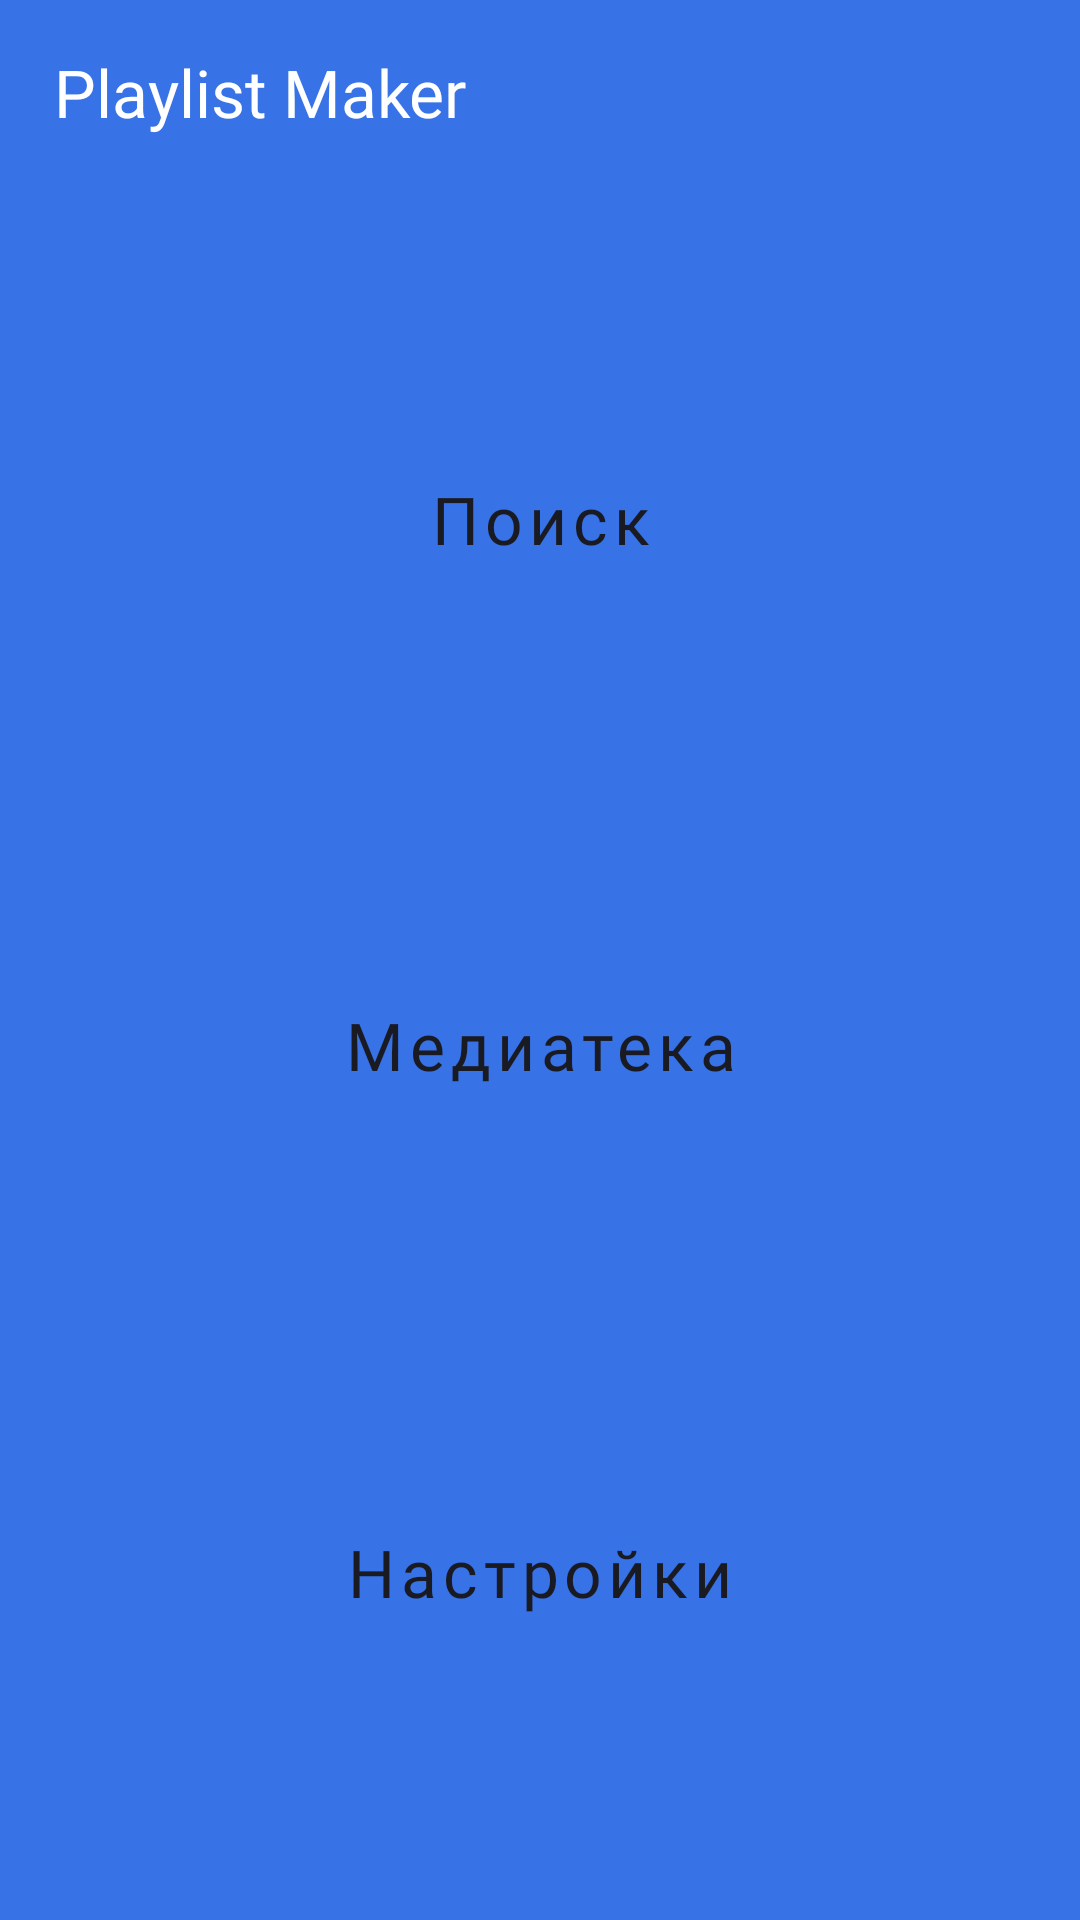

Write the Android layout XML for this screen, with the resource values it uses.
<!-- AndroidManifest.xml: application theme Theme.PlaylistMaker -->
<!-- res/layout/fragment_start.xml -->
<?xml version="1.0" encoding="utf-8"?>
<LinearLayout xmlns:android="http://schemas.android.com/apk/res/android"

    xmlns:tools="http://schemas.android.com/tools"
    android:layout_width="match_parent"
    android:layout_height="match_parent"
    xmlns:app="http://schemas.android.com/apk/res-auto"
    android:orientation="vertical"
    android:background="?attr/screen_background_color_activity_main"
    android:paddingHorizontal="18dp"
    android:paddingTop="16dp"
    android:paddingBottom="28dp"
    tools:context="com.example.playlistmaker.playlist.startFragment.StartFragment">

    <TextView
        android:layout_width="wrap_content"
        android:layout_height="wrap_content"
        android:text="@string/app_name"
        android:textColor="@color/white"
        android:fontFamily="@font/ys_display_medium"
        android:textFontWeight="500"
        android:textSize="22sp"
        android:layout_gravity="start"
        tools:targetApi="p" />

    <LinearLayout
        android:layout_width="match_parent"
        android:layout_height="match_parent"
        android:orientation="vertical"
        android:paddingTop="40dp">

        <Button
            android:id="@+id/search_button"
            android:text="@string/title_search"
            app:icon="@drawable/ic_icon_search"
            style="@style/activity_main_button"/>



        <Button
            android:id="@+id/mediateca_button"
            android:text="@string/title_mediateca"
            app:icon="@drawable/ic_icon_mediateca"
            style="@style/activity_main_button"/>

        <Button
            android:id="@+id/settings_button"
            android:text="@string/title_settings"
            app:icon="@drawable/ic_icon_settings"
            style="@style/activity_main_button"/>

    </LinearLayout>
</LinearLayout>
<!-- resources referenced by this layout -->
<resources>
  <color name="white">#FFFFFF</color>
  <!-- drawable ic_icon_mediateca (drawable) -->
  <vector xmlns:android="http://schemas.android.com/apk/res/android"
      android:width="21dp"
      android:height="20dp"
      android:viewportWidth="21"
      android:viewportHeight="20">
    <path
        android:pathData="M18.5,0H6.5C5.4,0 4.5,0.9 4.5,2V14C4.5,15.1 5.4,16 6.5,16H18.5C19.6,16 20.5,15.1 20.5,14V2C20.5,0.9 19.6,0 18.5,0ZM16.5,5H13.5V10.5C13.5,11.88 12.38,13 11,13C9.62,13 8.5,11.88 8.5,10.5C8.5,9.12 9.62,8 11,8C11.57,8 12.08,8.19 12.5,8.51V3H16.5V5ZM2.5,4H0.5V18C0.5,19.1 1.4,20 2.5,20H16.5V18H2.5V4Z"
        android:fillColor="?attr/screen_icon_color_activity_main"/>
  </vector>
  <!-- drawable ic_icon_search (drawable) -->
  <vector xmlns:android="http://schemas.android.com/apk/res/android"
      android:width="19dp"
      android:height="19dp"
      android:viewportWidth="19"
      android:viewportHeight="19">
    <path
        android:pathData="M13.579,11.95H12.721L12.417,11.656C13.481,10.418 14.122,8.81 14.122,7.061C14.122,3.161 10.961,0 7.061,0C3.161,0 0,3.161 0,7.061C0,10.961 3.161,14.122 7.061,14.122C8.81,14.122 10.418,13.481 11.656,12.417L11.95,12.721V13.579L17.381,19L19,17.381L13.579,11.95V11.95ZM7.061,11.95C4.356,11.95 2.173,9.766 2.173,7.061C2.173,4.356 4.356,2.173 7.061,2.173C9.766,2.173 11.95,4.356 11.95,7.061C11.95,9.766 9.766,11.95 7.061,11.95Z"
        android:fillColor="?attr/screen_icon_color_search_main"/>
  </vector>
  <string name="app_name">Playlist Maker</string>
  <string name="title_mediateca">Медиатека</string>
  <string name="title_search">Поиск</string>
  <string name="title_settings">Настройки</string>
  <style name="activity_main_button" parent="Widget.MaterialComponents.Button.UnelevatedButton">
          <item name="android:background">@drawable/main_screen_btn_ripple</item>
          <item name="android:layout_width">match_parent</item>
          <item name="android:layout_marginBottom">15dp</item>
          <item name="android:layout_height">0dp</item>
          <item name="android:layout_weight">1</item>
          <item name="android:fontFamily">@font/ys_display_medium</item>
          <item name="backgroundTint">?attr/button_background_color_activity_main</item>
          <item name="android:textColor">?attr/button_text_color_activity_main</item>
          <item name="android:textSize">@dimen/button_text_size</item>
          <item name="android:textAllCaps">false</item>
          <item name="iconGravity">textStart</item>
          <item name="iconPadding">@dimen/button_icon_padding</item>
          <item name="iconTint">?attr/screen_icon_color_activity_main</item>
  
  
      </style>
  <!-- drawable main_screen_btn_ripple (drawable) -->
  <?xml version="1.0" encoding="utf-8"?>
  <ripple xmlns:android="http://schemas.android.com/apk/res/android"
      android:color="@color/ripple_material_light">
      <item android:id="@android:id/mask"
          android:drawable="@drawable/main_screen_btn_shape">
      </item>
      <item android:drawable="@drawable/main_screen_btn_shape" />
  </ripple>
  <dimen name="button_text_size">22sp</dimen>
  <dimen name="button_icon_padding">16dp</dimen>
  <color name="blue">#3772E7</color>
  <color name="teal_200">#FF03DAC5</color>
  <color name="teal_700">#FF018786</color>
  <color name="black">#1A1B22</color>
  <color name="grey">#AEAFB4</color>
  <color name="light_grey">#E6E8EB</color>
  <color name="Dark_grey2">#82000000</color>
  <!-- drawable main_screen_btn_shape (drawable) -->
  <?xml version="1.0" encoding="utf-8"?>
  <shape xmlns:android="http://schemas.android.com/apk/res/android"
      android:shape="rectangle">
  
      <solid android:color="?attr/button_background_color"/>
  
      <corners android:radius="16dp" />
  
  
  
  </shape>
</resources>
